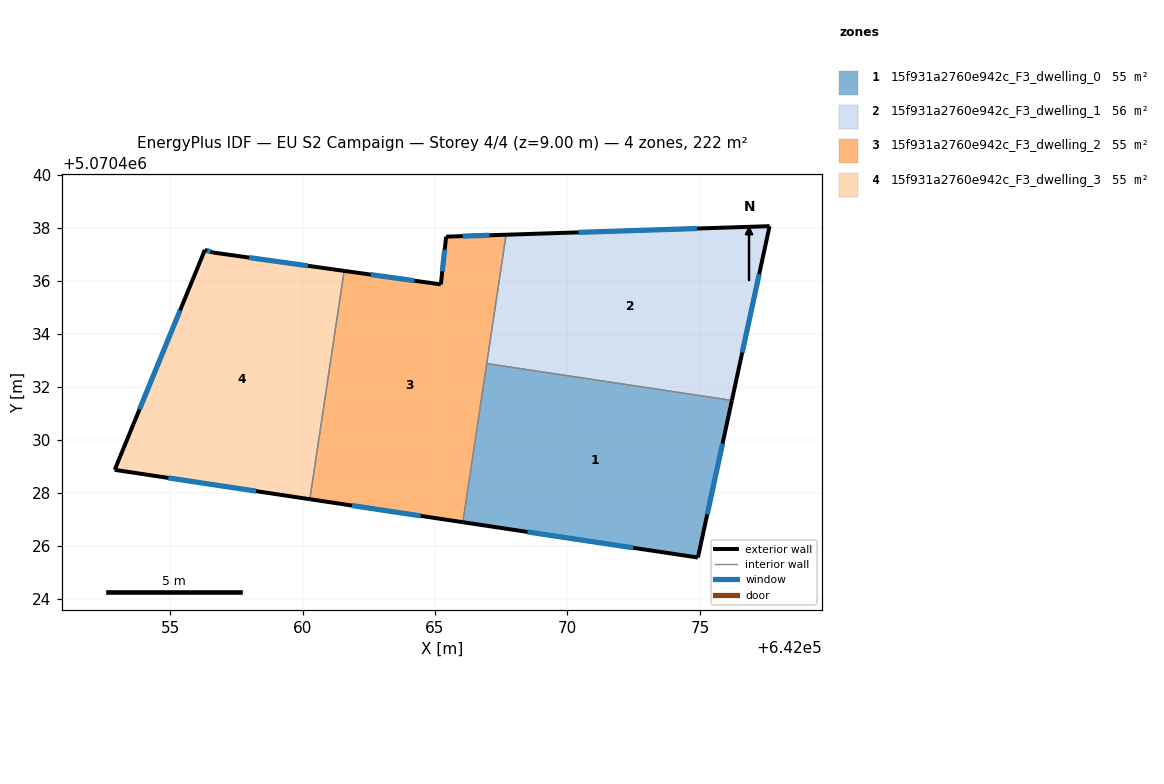
=== STOREY PLAN SPEC (per zone: floor XY polygon, exterior-wall plan segments, windows/doors) ===
zone 1: 15f931a2760e942c_F3_dwelling_0  (55.5 m²)
  floor: (642076.21, 5070431.50) (642074.92, 5070425.57) (642066.05, 5070426.90) (642066.95, 5070432.89)
  exterior wall: (642074.92, 5070425.57) – (642076.21, 5070431.50)  [6.1 m]
    window: (642075.28, 5070427.20) – (642075.85, 5070429.86)  [3.7 m²]
  exterior wall: (642066.05, 5070426.90) – (642074.92, 5070425.57)  [9.0 m]
    window: (642068.49, 5070426.53) – (642072.48, 5070425.93)  [5.4 m²]
  interior walls: 2
zone 2: 15f931a2760e942c_F3_dwelling_1  (55.5 m²)
  floor: (642077.63, 5070438.07) (642076.21, 5070431.50) (642066.95, 5070432.89) (642067.68, 5070437.75)
  exterior wall: (642076.21, 5070431.50) – (642077.63, 5070438.07)  [6.7 m]
    window: (642076.60, 5070433.31) – (642077.24, 5070436.26)  [4.1 m²]
  exterior wall: (642077.63, 5070438.07) – (642067.68, 5070437.75)  [10.0 m]
    window: (642074.89, 5070437.99) – (642070.42, 5070437.84)  [6.0 m²]
  interior walls: 2
zone 3: 15f931a2760e942c_F3_dwelling_2  (55.5 m²)
  floor: (642067.68, 5070437.75) (642066.05, 5070426.90) (642060.27, 5070427.77) (642061.57, 5070436.39) (642065.22, 5070435.88) (642065.42, 5070437.68)
  exterior wall: (642060.27, 5070427.77) – (642066.05, 5070426.90)  [5.8 m]
    window: (642061.86, 5070427.53) – (642064.46, 5070427.14)  [3.5 m²]
  exterior wall: (642065.22, 5070435.88) – (642061.57, 5070436.39)  [3.7 m]
    window: (642064.21, 5070436.02) – (642062.57, 5070436.25)  [2.2 m²]
  exterior wall: (642065.42, 5070437.68) – (642065.22, 5070435.88)  [1.8 m]
    window: (642065.36, 5070437.18) – (642065.27, 5070436.37)  [1.1 m²]
  exterior wall: (642067.68, 5070437.75) – (642065.42, 5070437.68)  [2.3 m]
    window: (642067.06, 5070437.73) – (642066.04, 5070437.70)  [1.4 m²]
  interior walls: 3
zone 4: 15f931a2760e942c_F3_dwelling_3  (55.5 m²)
  floor: (642061.57, 5070436.39) (642060.27, 5070427.77) (642052.91, 5070428.88) (642056.31, 5070437.18) (642056.61, 5070437.08)
  exterior wall: (642056.31, 5070437.18) – (642052.91, 5070428.88)  [9.0 m]
    window: (642055.38, 5070434.89) – (642053.85, 5070431.16)  [5.4 m²]
  exterior wall: (642056.61, 5070437.08) – (642056.31, 5070437.18)  [0.3 m]
    window: (642056.53, 5070437.11) – (642056.40, 5070437.15)  [0.2 m²]
  exterior wall: (642061.57, 5070436.39) – (642056.61, 5070437.08)  [5.0 m]
    window: (642060.21, 5070436.58) – (642057.98, 5070436.89)  [3.0 m²]
  exterior wall: (642052.91, 5070428.88) – (642060.27, 5070427.77)  [7.4 m]
    window: (642054.94, 5070428.57) – (642058.25, 5070428.07)  [4.5 m²]
  interior walls: 1

=== DERIVED (storey summary) ===
Building: EU S2 Campaign
Storey: 4 of 4  (floor level z = 9.00 m)
Storey gross floor area: 222.0 m²
Zones on this storey: 4
  - 15f931a2760e942c_F3_dwelling_0: floor 55.5 m²; exterior wall 15.0 m (45.1 m²); 2 window(s) 9.1 m²; WWR 20.2%
  - 15f931a2760e942c_F3_dwelling_1: floor 55.5 m²; exterior wall 16.7 m (50.0 m²); 2 window(s) 10.1 m²; WWR 20.2%
  - 15f931a2760e942c_F3_dwelling_2: floor 55.5 m²; exterior wall 13.6 m (40.8 m²); 4 window(s) 8.2 m²; WWR 20.2%
  - 15f931a2760e942c_F3_dwelling_3: floor 55.5 m²; exterior wall 21.7 m (65.2 m²); 4 window(s) 13.2 m²; WWR 20.2%
Zone adjacency (shared interzone walls):
  - 15f931a2760e942c_F3_dwelling_0 ↔ 15f931a2760e942c_F3_dwelling_1
  - 15f931a2760e942c_F3_dwelling_0 ↔ 15f931a2760e942c_F3_dwelling_2
  - 15f931a2760e942c_F3_dwelling_1 ↔ 15f931a2760e942c_F3_dwelling_2
  - 15f931a2760e942c_F3_dwelling_2 ↔ 15f931a2760e942c_F3_dwelling_3